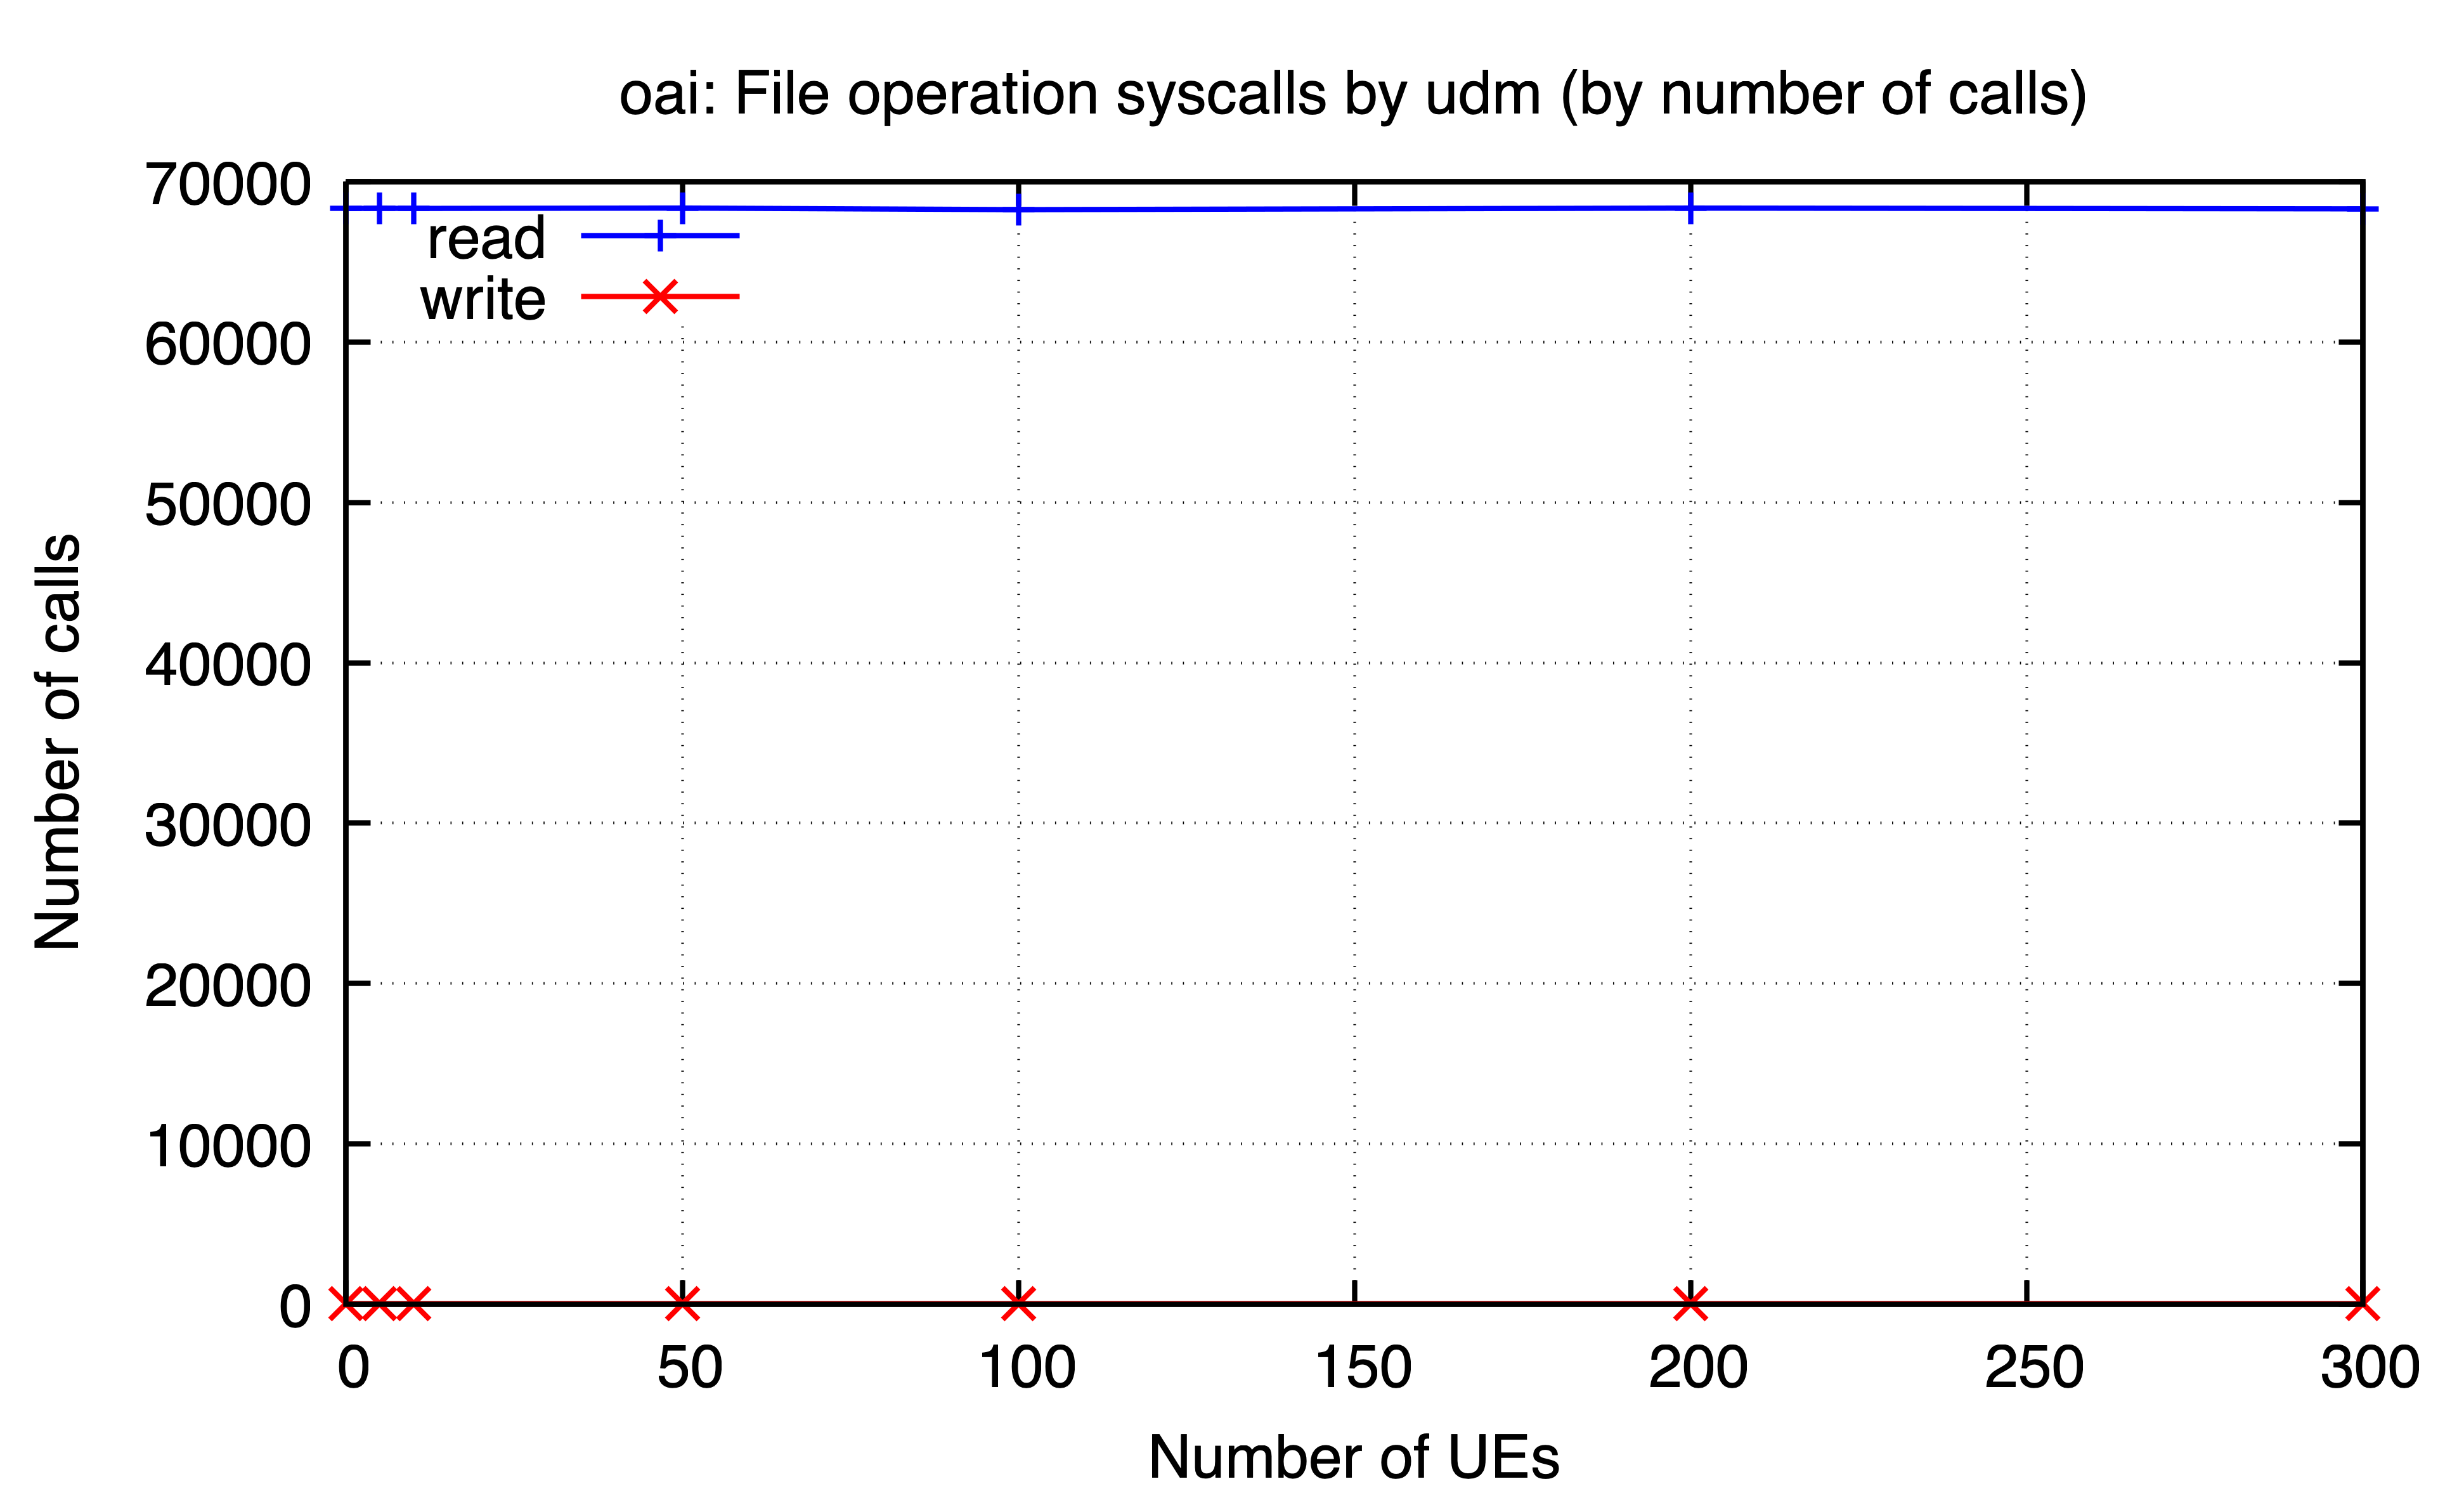

Values plotted in this chart, from the file beside it:
ues, read, write
0, 68314, 42
5, 68332, 42
10, 68322, 42
50, 68346, 42
100, 68247, 42
200, 68344, 42
300, 68296, 42
